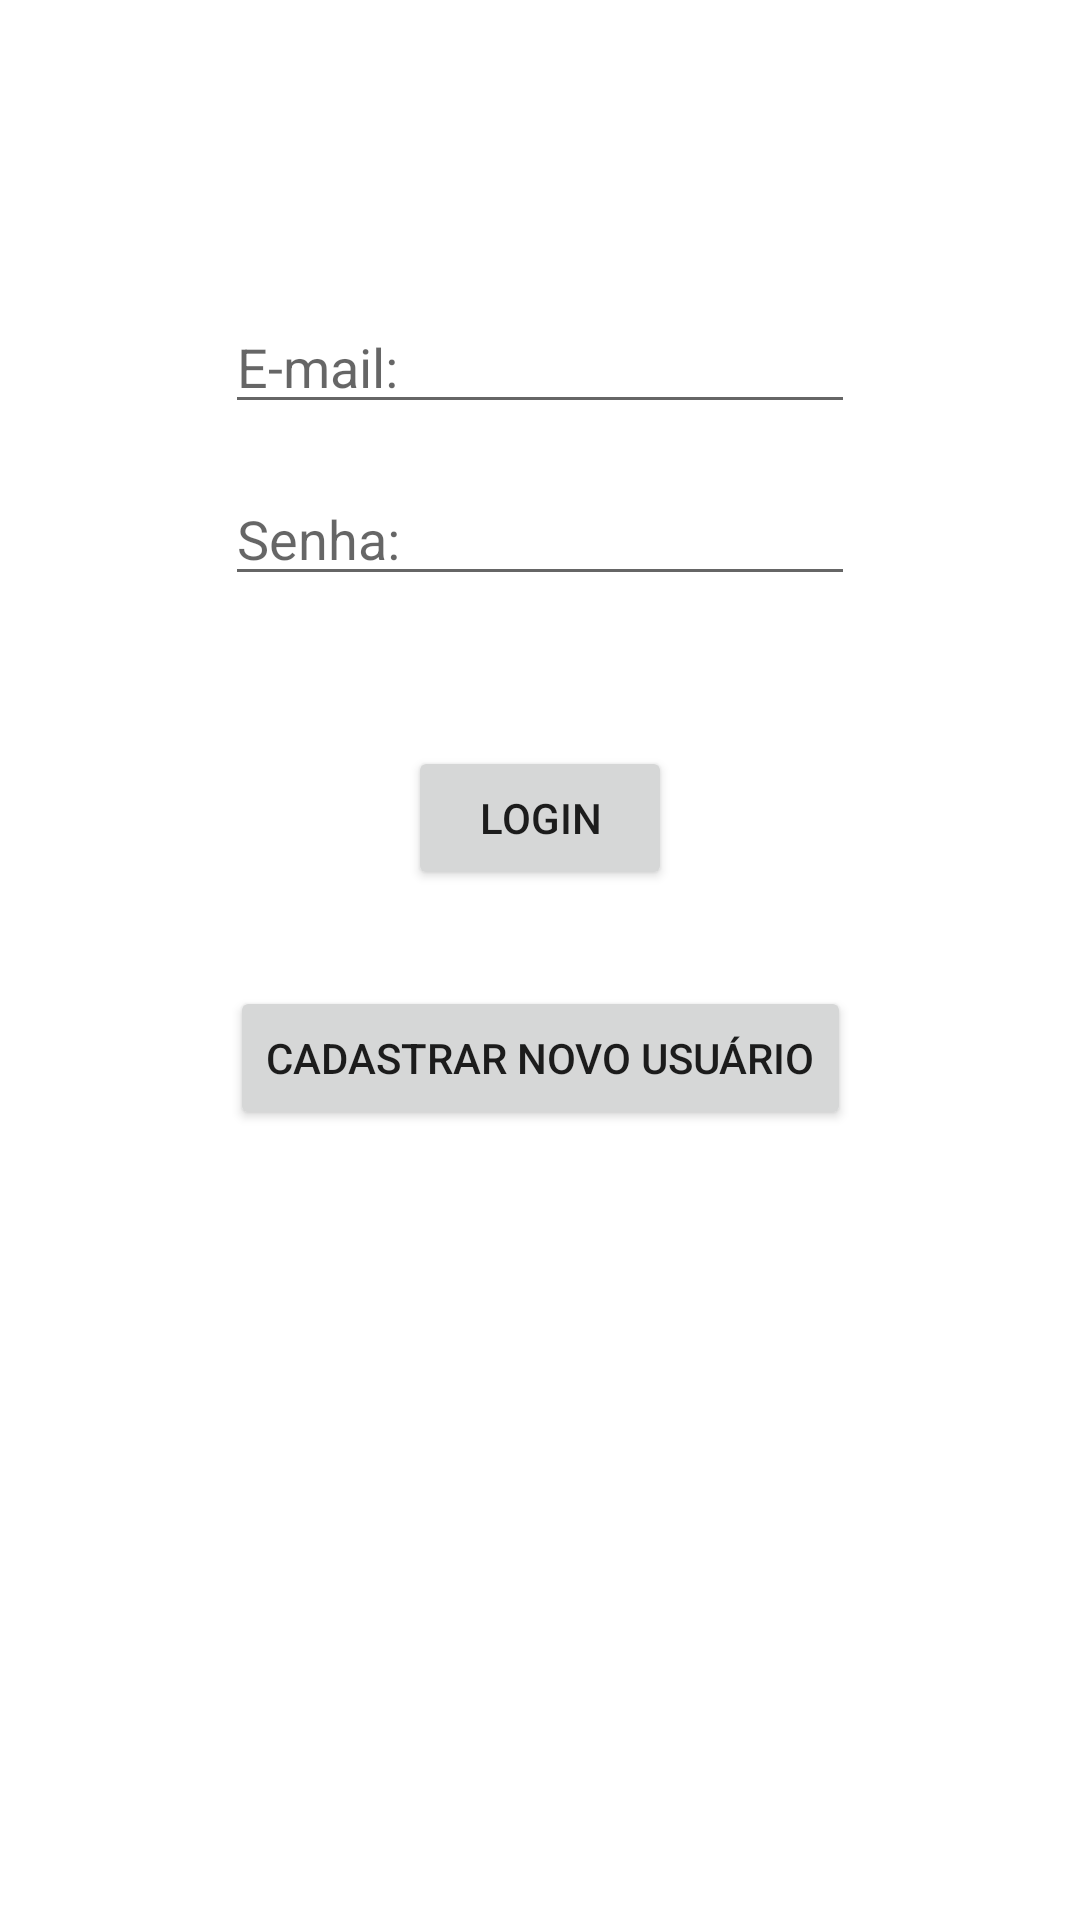

Android layout source for this screen:
<!-- AndroidManifest.xml: application theme Theme.VoteaquiApp -->
<!-- res/layout/activity_login.xml -->
<?xml version="1.0" encoding="utf-8"?>
<androidx.constraintlayout.widget.ConstraintLayout xmlns:android="http://schemas.android.com/apk/res/android"
    xmlns:app="http://schemas.android.com/apk/res-auto"
    xmlns:tools="http://schemas.android.com/tools"
    android:layout_width="match_parent"
    android:layout_height="match_parent"
    tools:context=".LoginActivity">

    <EditText
        android:id="@+id/etLogin"
        android:layout_width="wrap_content"
        android:layout_height="wrap_content"
        android:layout_marginTop="100dp"
        android:ems="10"
        android:hint="E-mail: "
        android:inputType="textPersonName"
        app:layout_constraintEnd_toEndOf="parent"
        app:layout_constraintStart_toStartOf="parent"
        app:layout_constraintTop_toTopOf="parent" />

    <EditText
        android:id="@+id/etSenha"
        android:layout_width="wrap_content"
        android:layout_height="wrap_content"
        android:layout_marginTop="16dp"
        android:ems="10"
        android:hint="Senha: "
        android:inputType="textPersonName"
        app:layout_constraintEnd_toEndOf="parent"
        app:layout_constraintStart_toStartOf="parent"
        app:layout_constraintTop_toBottomOf="@+id/etLogin" />

    <Button
        android:id="@+id/btnLogin"
        android:layout_width="wrap_content"
        android:layout_height="wrap_content"
        android:layout_marginTop="50dp"
        android:text="Login"
        app:layout_constraintEnd_toEndOf="parent"
        app:layout_constraintStart_toStartOf="parent"
        app:layout_constraintTop_toBottomOf="@+id/etSenha" />

    <Button
        android:id="@+id/button2"
        android:layout_width="wrap_content"
        android:layout_height="wrap_content"
        android:layout_marginTop="32dp"
        android:text="Cadastrar Novo Usuário"
        app:layout_constraintEnd_toEndOf="parent"
        app:layout_constraintStart_toStartOf="parent"
        app:layout_constraintTop_toBottomOf="@+id/btnLogin" />

</androidx.constraintlayout.widget.ConstraintLayout>
<!-- resources referenced by this layout -->
<resources>
  <style name="Theme.VoteaquiApp" parent="Theme.MaterialComponents.DayNight.DarkActionBar">
          
          <item name="colorPrimary">@color/purple_500</item>
          <item name="colorPrimaryVariant">@color/purple_700</item>
          <item name="colorOnPrimary">@color/white</item>
          
          <item name="colorSecondary">@color/teal_200</item>
          <item name="colorSecondaryVariant">@color/teal_700</item>
          <item name="colorOnSecondary">@color/black</item>
          
          <item name="android:statusBarColor" tools:targetApi="l">?attr/colorPrimaryVariant</item>
          
      </style>
  <!-- not gathered from this repository: default colours our renderer supplied (Android Studio template values) -->
  <color name="purple_500">#FF6200EE</color>
  <color name="purple_700">#FF3700B3</color>
  <color name="teal_200">#FF03DAC5</color>
  <color name="teal_700">#FF018786</color>
  <color name="black">#FF000000</color>
  <color name="white">#FFFFFFFF</color>
</resources>
